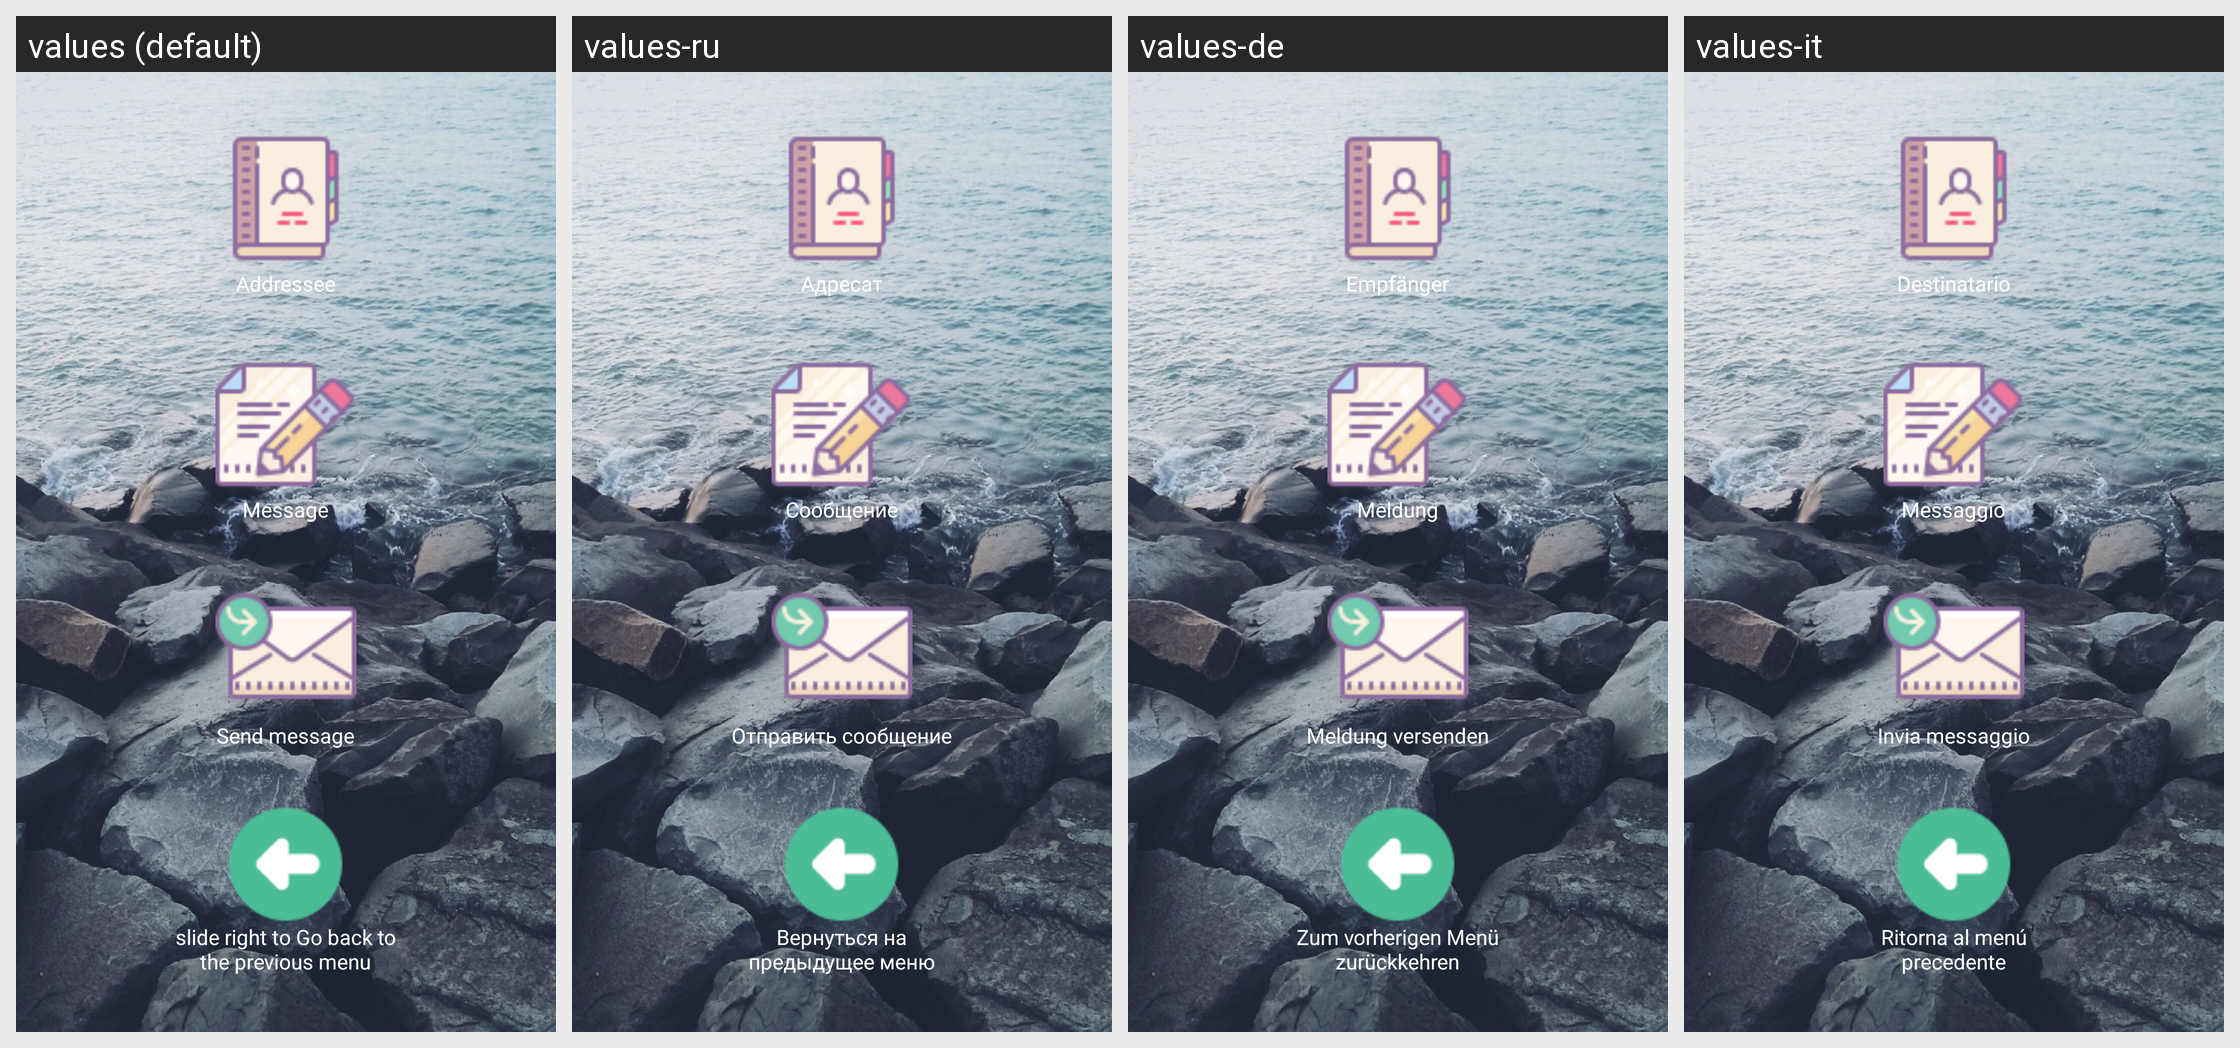

For this localized Android screen grid, give each drawn string resource with its value in every locale shown.
Android screen res/layout/messagescompose.xml rendered under 4 locales, left to right: values (default), values-ru, values-de, values-it. Device: Nexus 5 (rendered at 1080×1920; each locale shown at half size, 540×960, under a caption strip naming it); theme AppTheme.
Other locales in the repository, not shown: values-bn, values-bn-rIN, values-en-rIN, values-es, values-fr, values-hi, values-hi-rIN, values-id, values-pa, values-pt.
Strings drawn on this screen, with the default value and each locale's value (text and hints the layout hard-codes, and strings that could not be matched under every locale, appear in the picture but are not listed):

layoutMessagesComposeAddressee
  values: Addressee
  values-ru: Адресат
  values-de: Empfänger
  values-it: Destinatario

layoutMessagesComposeMessage
  values: Message
  values-ru: Сообщение
  values-de: Meldung
  values-it: Messaggio

layoutMessagesComposeSend
  values: Send message
  values-ru: Отправить сообщение
  values-de: Meldung versenden
  values-it: Invia messaggio

backToPreviousMenu
  values: slide right to Go back to the previous menu
  values-ru: Вернуться на предыдущее меню
  values-de: Zum vorherigen Menü zurückkehren
  values-it: Ritorna al menú precedente
